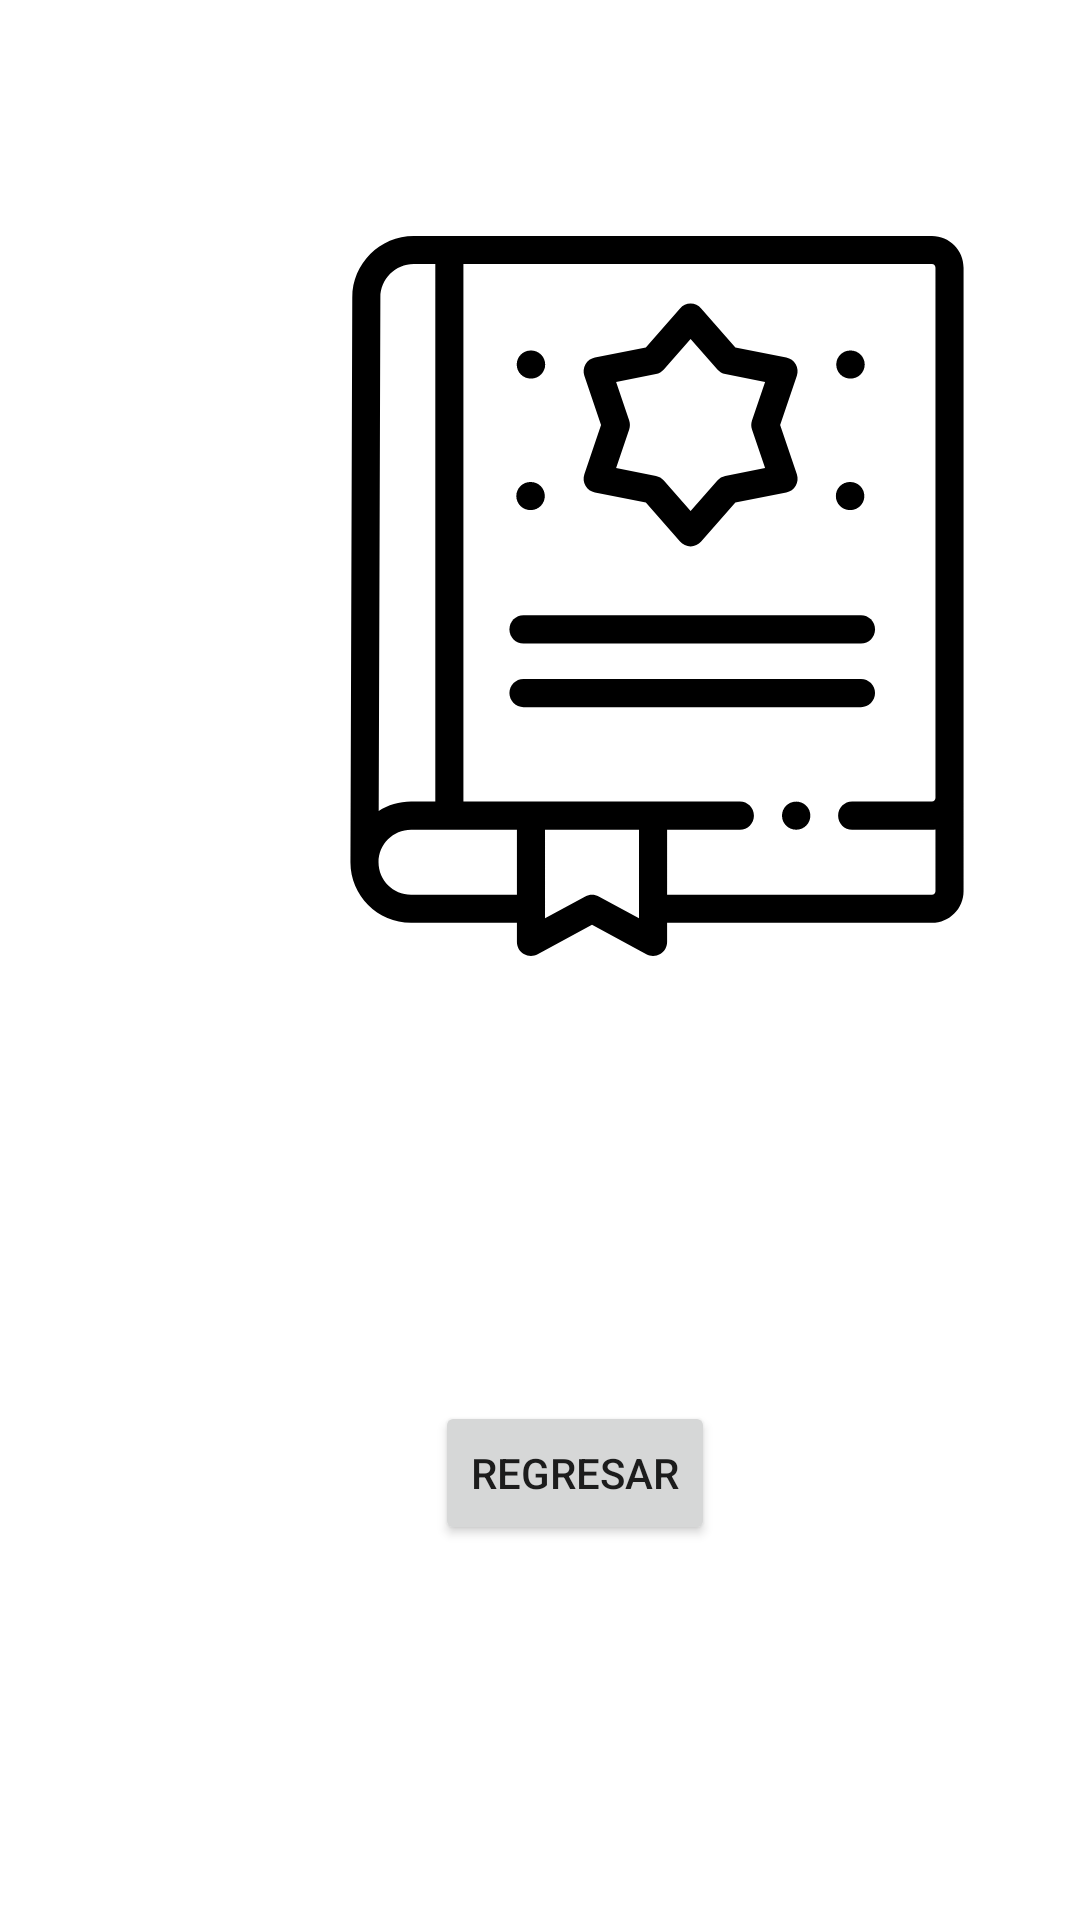

Layout XML and referenced resources for this Android screen:
<!-- AndroidManifest.xml: application theme Theme.AppFBiblioteca -->
<!-- res/layout/fragment_image_detail.xml -->
<?xml version="1.0" encoding="utf-8"?>
<androidx.constraintlayout.widget.ConstraintLayout xmlns:android="http://schemas.android.com/apk/res/android"
    xmlns:app="http://schemas.android.com/apk/res-auto"
    xmlns:tools="http://schemas.android.com/tools"
    android:layout_width="match_parent"
    android:layout_height="match_parent"
    tools:context=".ImageDetailFragment"
    android:padding="5dp">


    <ImageView
        android:id="@+id/imageView"
        android:layout_width="260dp"
        android:layout_height="260dp"
        android:layout_marginStart="84dp"
        android:padding="10dp"
        android:src="@drawable/ic_magic_book"
        app:layout_constraintBottom_toTopOf="@+id/button_second"
        app:layout_constraintStart_toStartOf="parent"
        app:layout_constraintTop_toTopOf="parent"
        app:layout_constraintVertical_bias="0.316" />

    <Button
        android:id="@+id/button_second"
        android:layout_width="wrap_content"
        android:layout_height="wrap_content"
        android:layout_marginBottom="120dp"
        android:text="@string/previous"
        app:layout_constraintBottom_toBottomOf="parent"
        app:layout_constraintEnd_toEndOf="parent"
        app:layout_constraintHorizontal_bias="0.546"
        app:layout_constraintStart_toStartOf="parent" />


</androidx.constraintlayout.widget.ConstraintLayout>
<!-- resources referenced by this layout -->
<resources>
  <!-- drawable ic_magic_book: vector/xml drawable (drawable, 4399 chars, omitted) -->
  <string name="previous">Regresar</string>
  <style name="Theme.AppFBiblioteca" parent="Theme.MaterialComponents.DayNight.DarkActionBar">
          
          <item name="colorPrimary">@color/purple_500</item>
          <item name="colorPrimaryVariant">@color/purple_700</item>
          <item name="colorOnPrimary">@color/white</item>
          
          <item name="colorSecondary">@color/teal_200</item>
          <item name="colorSecondaryVariant">@color/teal_700</item>
          <item name="colorOnSecondary">@color/black</item>
          
          <item name="android:statusBarColor" tools:targetApi="l">?attr/colorPrimaryVariant</item>
          
      </style>
  <!-- not gathered from this repository: default colours our renderer supplied (Android Studio template values) -->
  <color name="purple_500">#FF6200EE</color>
  <color name="purple_700">#FF3700B3</color>
  <color name="teal_200">#FF03DAC5</color>
  <color name="teal_700">#FF018786</color>
  <color name="black">#FF000000</color>
  <color name="white">#FFFFFFFF</color>
</resources>
